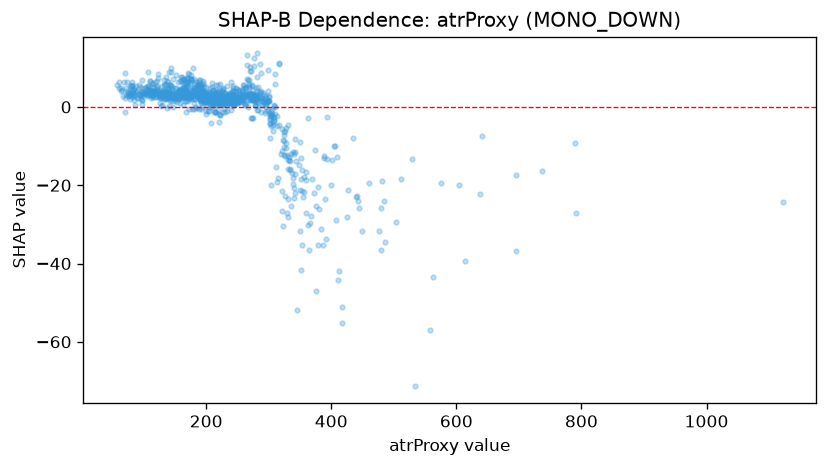

The table this chart was drawn from, first rows:
feature_value, shap_value
302.6, -3.217
273.6, 5.469
191.1, 2.07
277.7, 3.09
285.7, 2.887
257.8, 2.516
210.3, 1.256
260.1, 1.006
279.2, 0.1568
289.8, 1.43
266.6, -0.101
250.4, 1.462
233.1, 0.6148
239.9, -0.7156
242.1, 1.107
222.9, 1.723
165.9, 6.091
180.7, 1.051
164.2, 4.439
265.1, 13.38
233.8, -1.07
256.5, 1.811
240.4, 2.103
225.7, 0.5449
192.3, 1.507
214.4, 2.309
425.1, -28.12
320.7, -26.68
200.4, -1.876
166.8, 1.564
177.1, 2.932
222.0, -2.01
200.0, 2.031
158.9, 3.391
185.2, 3.553
230.3, 1.087
180.9, 4.78
198.8, 1.262
273.6, 1.661
302.1, -4.007
316.3, 11.23
351.0, -12.97
151.5, 2.87
159.1, 3.573
169.9, 5.149
173.8, 5.931
225.4, 1.568
220.4, -1.871
221.7, 1.592
133.9, 5.955
133.5, 2.089
139.3, 2.534
116.1, 5.026
211.6, 1.064
248.9, 4.495
138.4, 4.512
146.1, 3.409
139.1, 6.365
80.6, 5.554
83.5, 3.448
... 937 more rows
